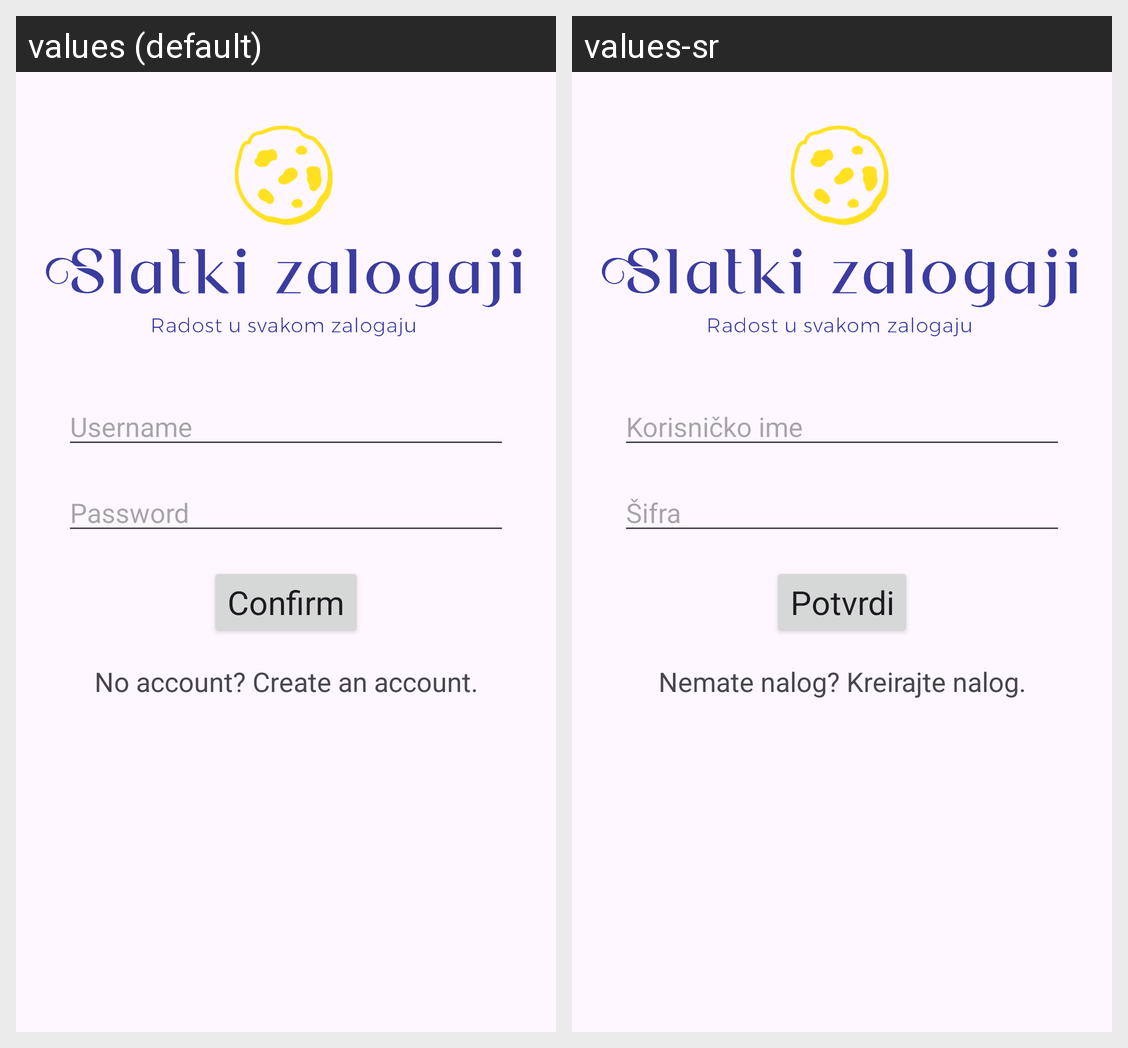

Strings drawn on this Android screen and how each of the app's shown locales translates them:
Android screen res/layout/activity_login.xml rendered under 2 locales, left to right: values (default), values-sr. Device: Nexus 5 (rendered at 1080×1920; each locale shown at half size, 540×960, under a caption strip naming it); theme Theme.Pkimobile.
Strings drawn on this screen, with the default value and each locale's value (text and hints the layout hard-codes, and strings that could not be matched under every locale, appear in the picture but are not listed):

username_placeholder
  values: Username
  values-sr: Korisničko ime

password_placeholder
  values: Password
  values-sr: Šifra

confirm
  values: Confirm
  values-sr: Potvrdi

sign_in_text
  values: No account? Create an account.
  values-sr: Nemate nalog? Kreirajte nalog.
